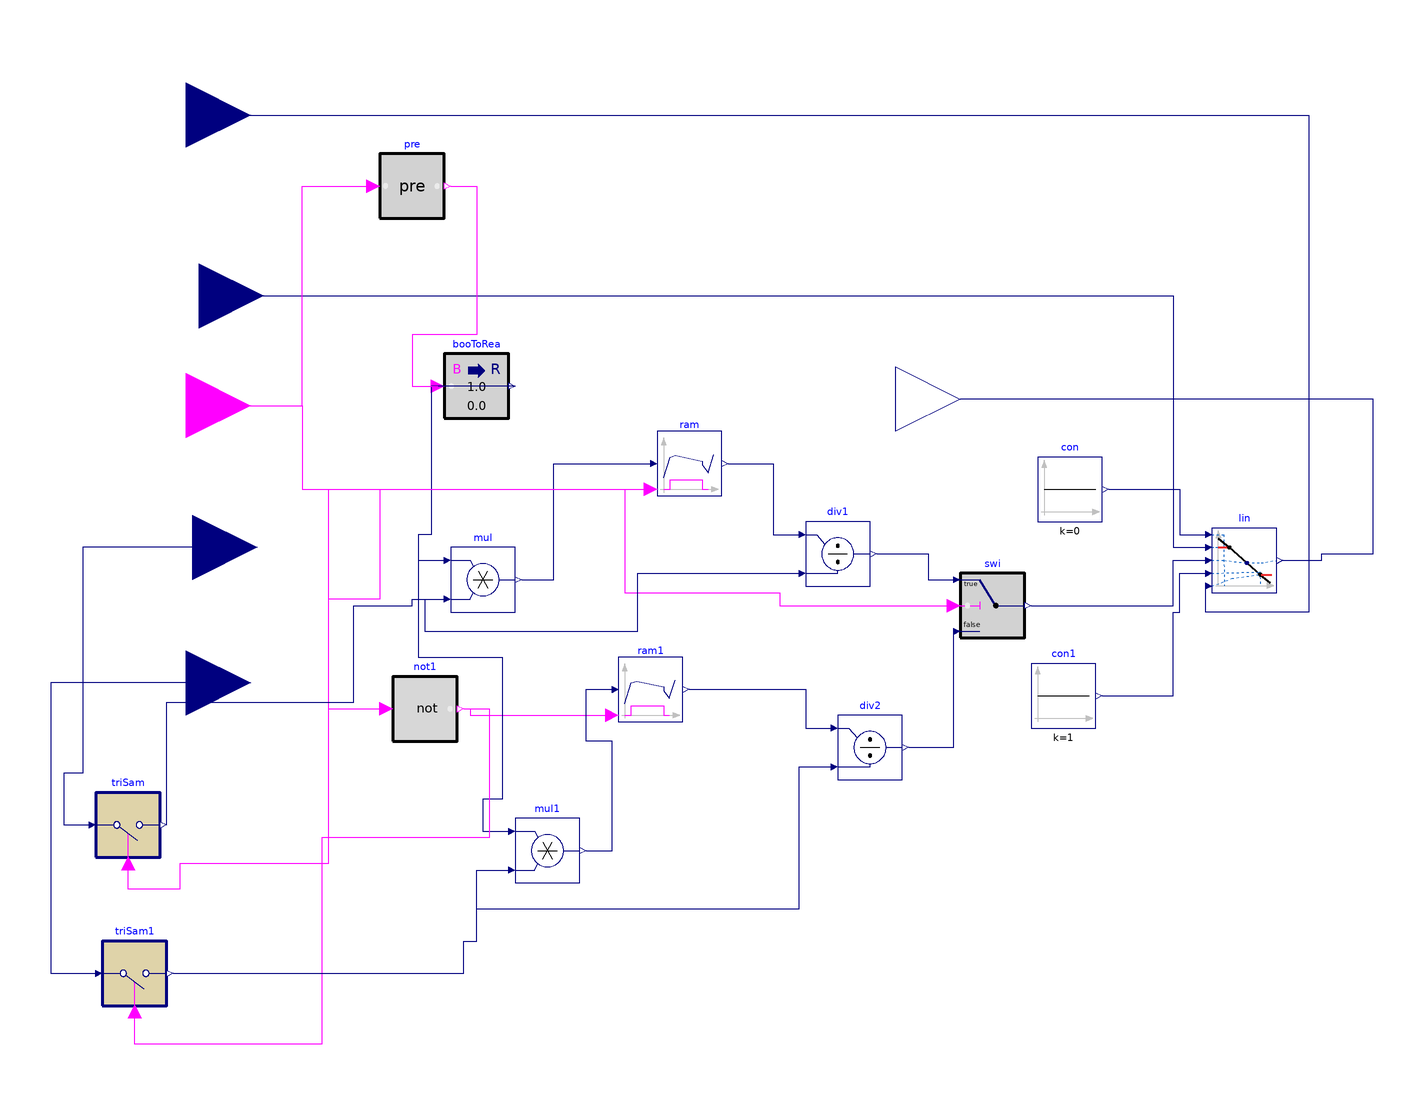

The component connection diagram of the Modelica model below, drawn from its own Placement and Line annotations.

model linearSetpointControl
  Buildings.Controls.OBC.CDL.Interfaces.RealInput TZonCooSetMax
    annotation (Placement(transformation(extent={{-140,70},{-100,110}})));
  Buildings.Controls.OBC.CDL.Interfaces.RealInput TZonCooSetNominal
    annotation (Placement(transformation(extent={{-136,14},{-96,54}})));
  Buildings.Controls.OBC.CDL.Interfaces.RealInput LoadShedTime
    annotation (Placement(transformation(extent={{-138,-64},{-98,-24}})));
  Buildings.Controls.OBC.CDL.Interfaces.RealInput ReboundTime
    annotation (Placement(transformation(extent={{-140,-106},{-100,-66}})));
  Buildings.Controls.OBC.CDL.Interfaces.RealOutput TCooSet
    annotation (Placement(transformation(extent={{100,-18},{140,22}})));
  Buildings.Controls.OBC.CDL.Interfaces.BooleanInput LoadShed
    annotation (Placement(transformation(extent={{-140,-20},{-100,20}})));
  Buildings.Controls.OBC.CDL.Reals.Ramp ram(raisingSlewRate=1)
    annotation (Placement(transformation(extent={{26,-28},{46,-8}})));
  Buildings.Controls.OBC.CDL.Conversions.BooleanToReal booToRea
    annotation (Placement(transformation(extent={{-40,-4},{-20,16}})));
  Buildings.Controls.OBC.CDL.Reals.Multiply mul
    annotation (Placement(transformation(extent={{-38,-64},{-18,-44}})));
  Buildings.Controls.OBC.CDL.Reals.Ramp ram1(raisingSlewRate=1)
    annotation (Placement(transformation(extent={{14,-98},{34,-78}})));
  Buildings.Controls.OBC.CDL.Logical.Not not1
    annotation (Placement(transformation(extent={{-56,-104},{-36,-84}})));
  Buildings.Controls.OBC.CDL.Reals.Multiply mul1
    annotation (Placement(transformation(extent={{-18,-148},{2,-128}})));
  Buildings.Controls.OBC.CDL.Reals.Divide div1
    annotation (Placement(transformation(extent={{72,-56},{92,-36}})));
  Buildings.Controls.OBC.CDL.Reals.Divide div2
    annotation (Placement(transformation(extent={{82,-116},{102,-96}})));
  Buildings.Controls.OBC.CDL.Reals.Switch swi
    annotation (Placement(transformation(extent={{120,-72},{140,-52}})));
  Buildings.Controls.OBC.CDL.Reals.Line lin
    annotation (Placement(transformation(extent={{198,-58},{218,-38}})));
  Buildings.Controls.OBC.CDL.Reals.Sources.Constant con(k=0)
    annotation (Placement(transformation(extent={{144,-36},{164,-16}})));
  Buildings.Controls.OBC.CDL.Reals.Sources.Constant con1(k=1)
    annotation (Placement(transformation(extent={{142,-100},{162,-80}})));
  Buildings.Controls.OBC.CDL.Logical.Pre pre
    annotation (Placement(transformation(extent={{-60,58},{-40,78}})));
  Buildings.Controls.OBC.CDL.Discrete.TriggeredSampler triSam(y_start=3600)
    annotation (Placement(transformation(extent={{-148,-140},{-128,-120}})));
  Buildings.Controls.OBC.CDL.Discrete.TriggeredSampler triSam1(y_start=3600)
    annotation (Placement(transformation(extent={{-146,-186},{-126,-166}})));
equation
  connect(LoadShed, ram.active) annotation (Line(points={{-120,0},{-84,0},{-84,
          -26},{24,-26}}, color={255,0,255}));
  connect(booToRea.y, mul.u1) annotation (Line(points={{-18,6},{-44,6},{-44,-40},
          {-48,-40},{-48,-48},{-40,-48}}, color={0,0,127}));
  connect(mul.y, ram.u) annotation (Line(points={{-16,-54},{-6,-54},{-6,-18},{
          24,-18}}, color={0,0,127}));
  connect(LoadShed, not1.u) annotation (Line(points={{-120,0},{-84,0},{-84,-26},
          {-60,-26},{-60,-60},{-76,-60},{-76,-94},{-58,-94}}, color={255,0,255}));
  connect(not1.y, ram1.active) annotation (Line(points={{-34,-94},{-32,-94},{
          -32,-96},{12,-96}}, color={255,0,255}));
  connect(booToRea.y, mul1.u1) annotation (Line(points={{-18,6},{-44,6},{-44,
          -40},{-48,-40},{-48,-78},{-22,-78},{-22,-122},{-28,-122},{-28,-132},{
          -20,-132}}, color={0,0,127}));
  connect(mul1.y, ram1.u) annotation (Line(points={{4,-138},{12,-138},{12,-104},
          {4,-104},{4,-88},{12,-88}}, color={0,0,127}));
  connect(ram.y, div1.u1) annotation (Line(points={{48,-18},{62,-18},{62,-40},{
          70,-40}}, color={0,0,127}));
  connect(ram1.y, div2.u1) annotation (Line(points={{36,-88},{72,-88},{72,-100},
          {80,-100}}, color={0,0,127}));
  connect(div1.y, swi.u1) annotation (Line(points={{94,-46},{110,-46},{110,-54},
          {118,-54}}, color={0,0,127}));
  connect(div2.y, swi.u3) annotation (Line(points={{104,-106},{118,-106},{118,
          -70}}, color={0,0,127}));
  connect(LoadShed, swi.u2) annotation (Line(points={{-120,0},{-84,0},{-84,-26},
          {16,-26},{16,-58},{64,-58},{64,-62},{118,-62}}, color={255,0,255}));
  connect(swi.y, lin.u) annotation (Line(points={{142,-62},{186,-62},{186,-48},
          {196,-48}}, color={0,0,127}));
  connect(TZonCooSetNominal, lin.f1) annotation (Line(points={{-116,34},{186,34},
          {186,-44},{196,-44}}, color={0,0,127}));
  connect(TZonCooSetMax, lin.f2) annotation (Line(points={{-120,90},{228,90},{
          228,-64},{196,-64},{196,-56}}, color={0,0,127}));
  connect(con.y, lin.x1) annotation (Line(points={{166,-26},{188,-26},{188,-40},
          {196,-40}}, color={0,0,127}));
  connect(con1.y, lin.x2) annotation (Line(points={{164,-90},{186,-90},{186,-64},
          {188,-64},{188,-52},{196,-52}}, color={0,0,127}));
  connect(lin.y, TCooSet) annotation (Line(points={{220,-48},{232,-48},{232,-46},
          {248,-46},{248,2},{120,2}}, color={0,0,127}));
  connect(LoadShed, pre.u) annotation (Line(points={{-120,0},{-84,0},{-84,68},{
          -62,68}}, color={255,0,255}));
  connect(pre.y, booToRea.u) annotation (Line(points={{-38,68},{-30,68},{-30,22},
          {-50,22},{-50,6},{-42,6}}, color={255,0,255}));
  connect(LoadShedTime, triSam.u) annotation (Line(points={{-118,-44},{-152,-44},
          {-152,-114},{-158,-114},{-158,-130},{-150,-130}}, color={0,0,127}));
  connect(ReboundTime, triSam1.u) annotation (Line(points={{-120,-86},{-162,-86},
          {-162,-176},{-148,-176}}, color={0,0,127}));
  connect(LoadShed, triSam.trigger) annotation (Line(points={{-120,0},{-84,0},{
          -84,-26},{-76,-26},{-76,-142},{-122,-142},{-122,-150},{-138,-150},{
          -138,-142}}, color={255,0,255}));
  connect(not1.y, triSam1.trigger) annotation (Line(points={{-34,-94},{-26,-94},
          {-26,-134},{-78,-134},{-78,-198},{-136,-198},{-136,-188}}, color={255,
          0,255}));
  connect(triSam.y, mul.u2) annotation (Line(points={{-126,-130},{-126,-92},{
          -68,-92},{-68,-62},{-50,-62},{-50,-60},{-40,-60}}, color={0,0,127}));
  connect(triSam.y, div1.u2) annotation (Line(points={{-126,-130},{-126,-92},{
          -68,-92},{-68,-62},{-50,-62},{-50,-60},{-46,-60},{-46,-70},{20,-70},{
          20,-52},{70,-52}}, color={0,0,127}));
  connect(triSam1.y, mul1.u2) annotation (Line(points={{-124,-176},{-34,-176},{
          -34,-166},{-30,-166},{-30,-144},{-20,-144}}, color={0,0,127}));
  connect(triSam1.y, div2.u2) annotation (Line(points={{-124,-176},{-34,-176},{
          -34,-166},{-30,-166},{-30,-156},{70,-156},{70,-112},{80,-112}}, color
        ={0,0,127}));
  annotation (Icon(coordinateSystem(preserveAspectRatio=false)), Diagram(
        coordinateSystem(preserveAspectRatio=false)));
end linearSetpointControl;